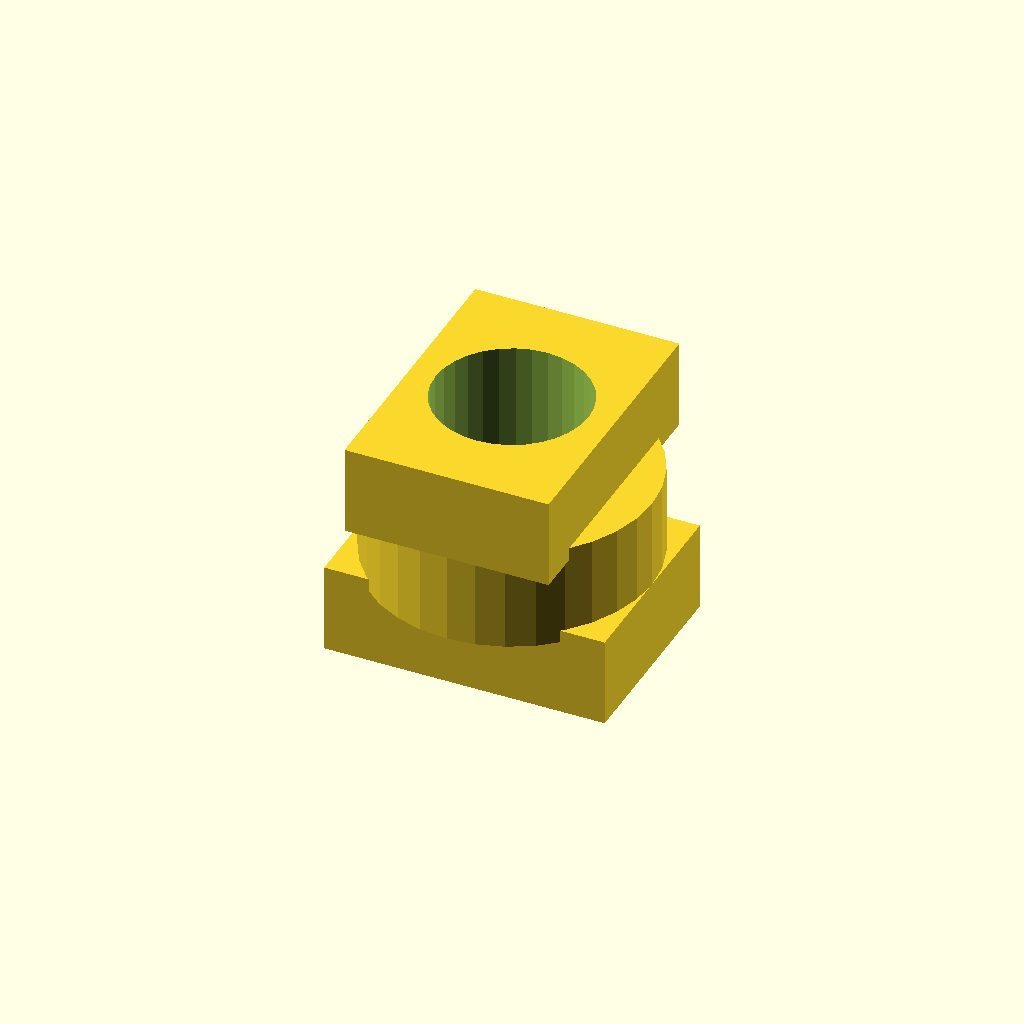
Cell 1: rendered with the file's own defaults.
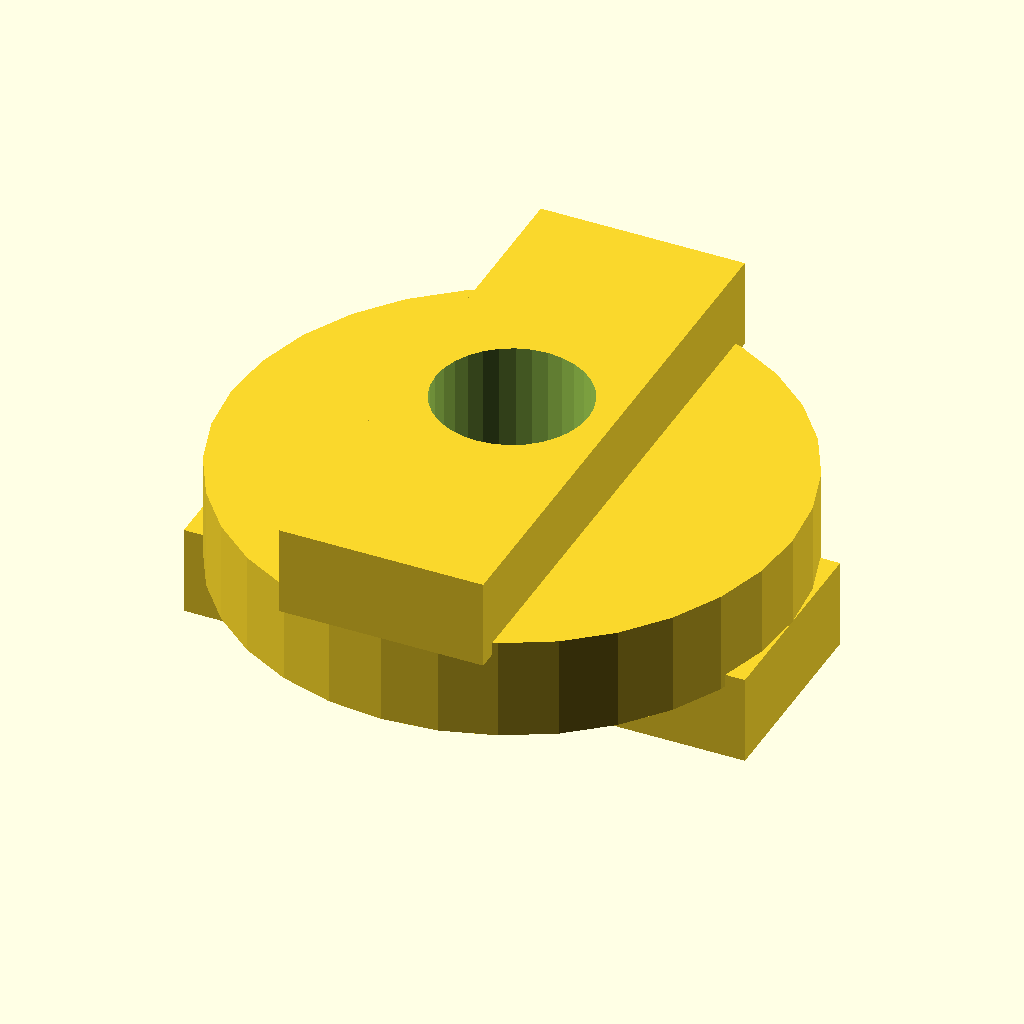
Cell 2 — disc_d set to 44, the other parameters unchanged.
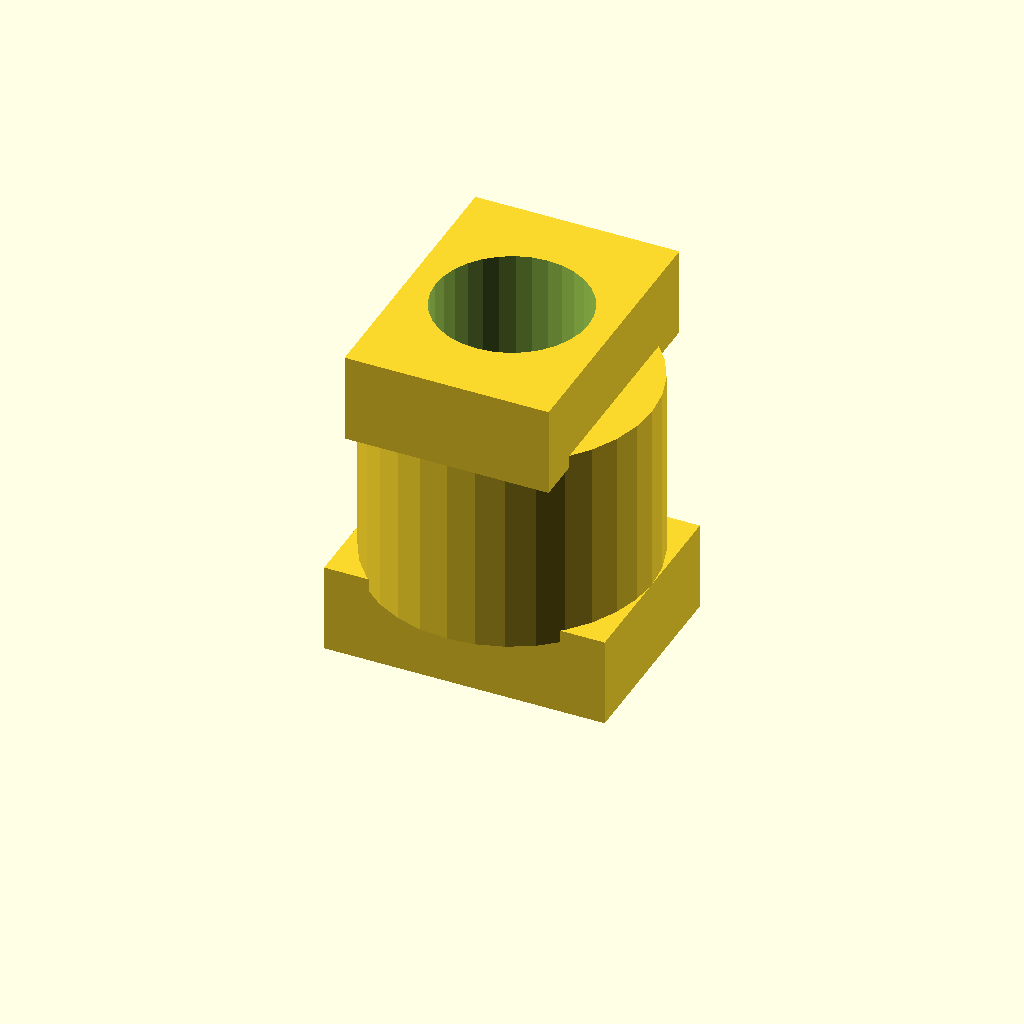
Cell 3 — disc_t set to 16, the other parameters unchanged.
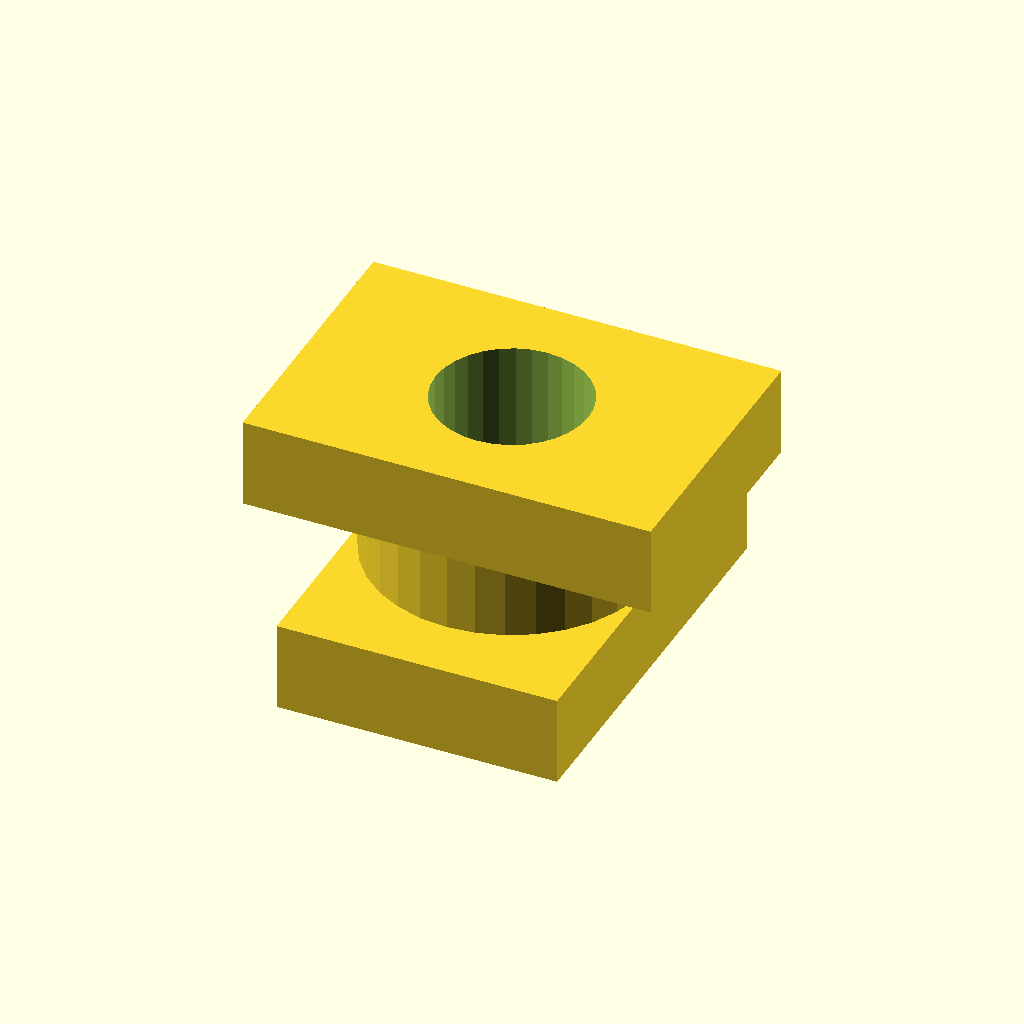
Cell 4 — tongue_w set to 32, the other parameters unchanged.
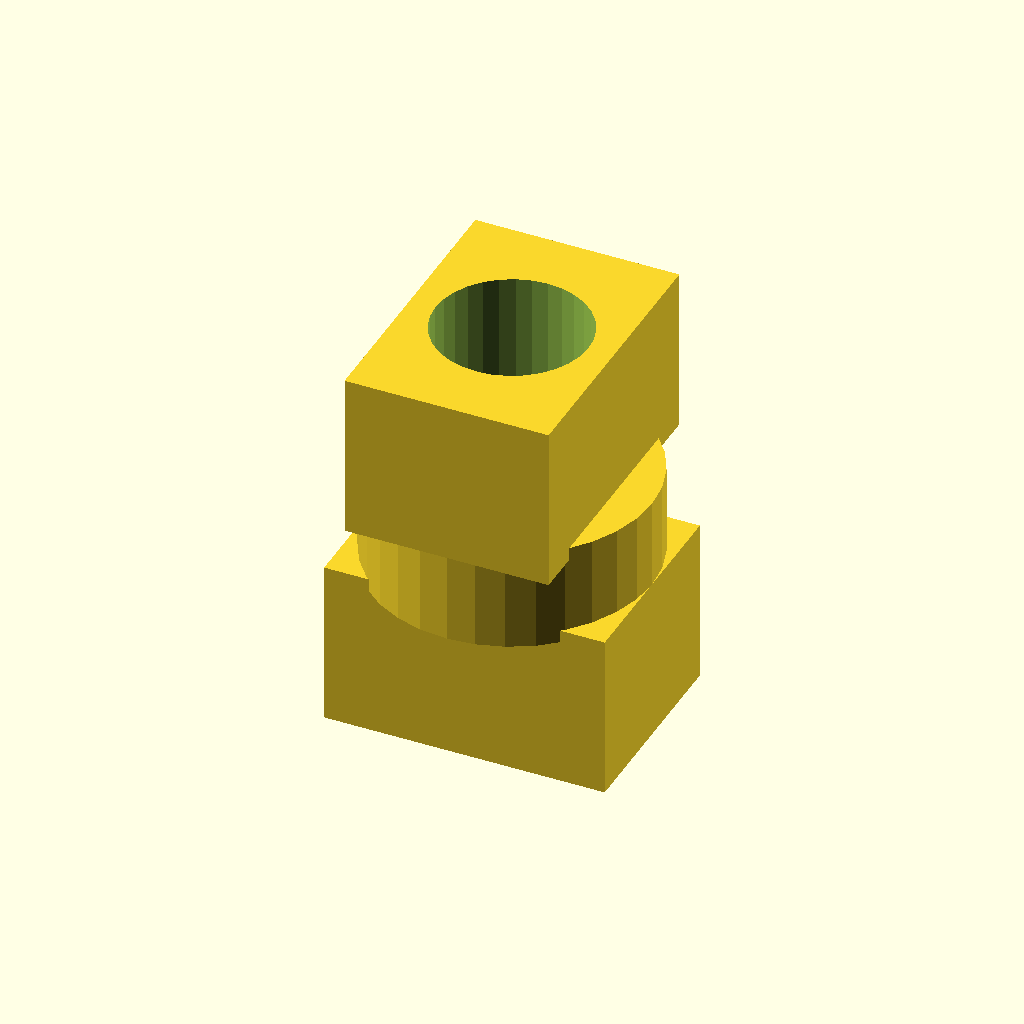
Cell 5 — tongue_h set to 12, the other parameters unchanged.
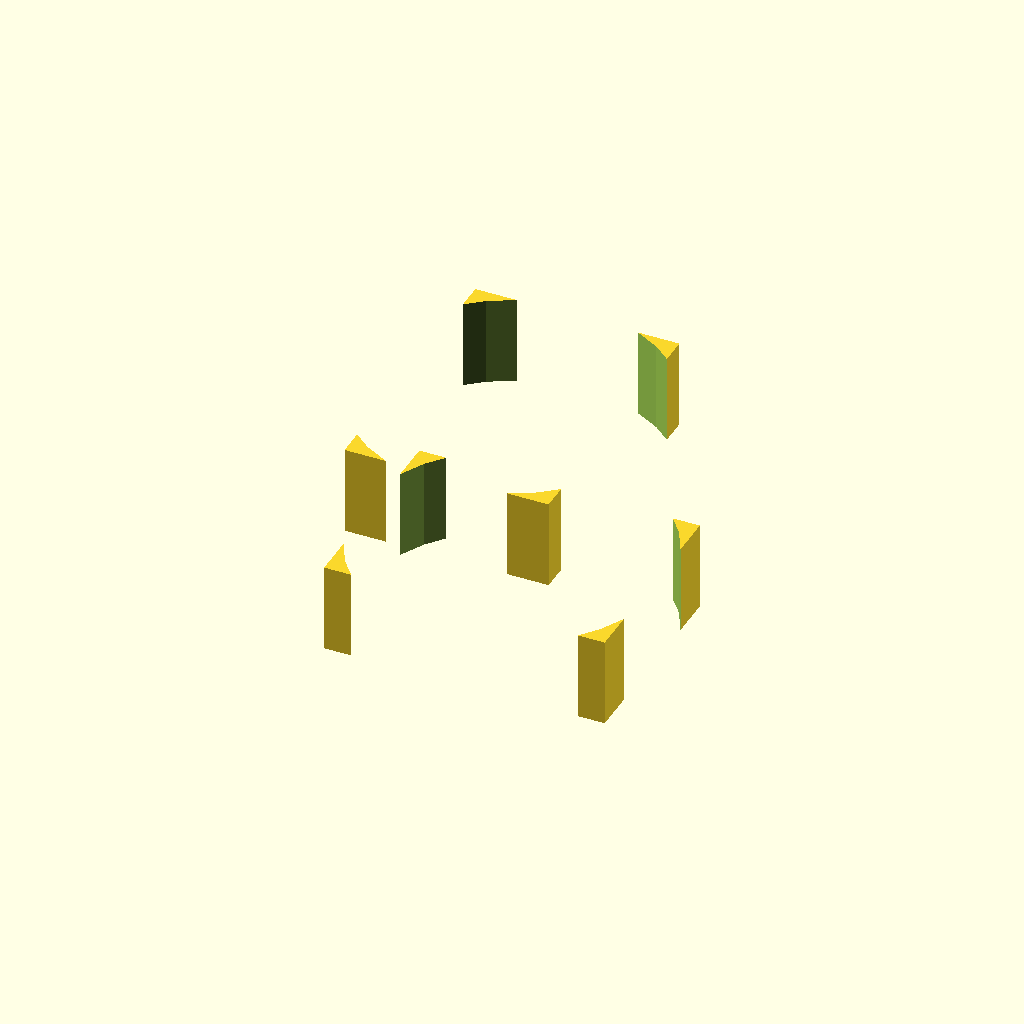
Cell 6 — bore_d set to 24, the other parameters unchanged.
One fixed orthographic camera (rotation 55°, 0°, 25°; colour scheme Cornfield) for every cell.
Source of the model, optional_data/data/gen2/oldhams/part_0026.scad:
$fn = 32;

// ----------------------------------------------------------------------
// Oldham coupling disc: 22 x 20 mm
// ----------------------------------------------------------------------

// --- parameters (mm) ---
disc_d = 22;              // disc diameter
disc_t = 8;               // disc thickness
tongue_w = 16;            // tongue width
tongue_h = 6;             // tongue height
bore_d = 12;              // centre lightening bore

module disc() {
  cylinder(h = disc_t, d = disc_d);
  /* tongue on the top face, sunk 1 mm into the disc */
  translate([-tongue_w / 2, -disc_d / 2, disc_t - 1]) cube([tongue_w, disc_d, tongue_h + 1]);
  /* slot wall on the bottom face, 90 degrees turned */
  translate([-disc_d / 2, -tongue_w / 2, -tongue_h]) cube([disc_d, tongue_w, tongue_h + 1]);
}

difference() {
  disc();
  translate([0, 0, -tongue_h - 1]) cylinder(h = disc_t + 2 * tongue_h + 2, d = bore_d);
}
Customizer parameters (derived from the source; name, type, default, range or options):
disc_d: number, default 22
disc_t: number, default 8
tongue_w: number, default 16
tongue_h: number, default 6
bore_d: number, default 12
